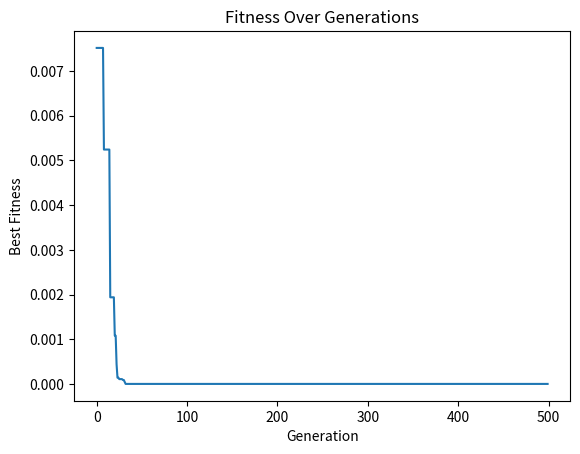
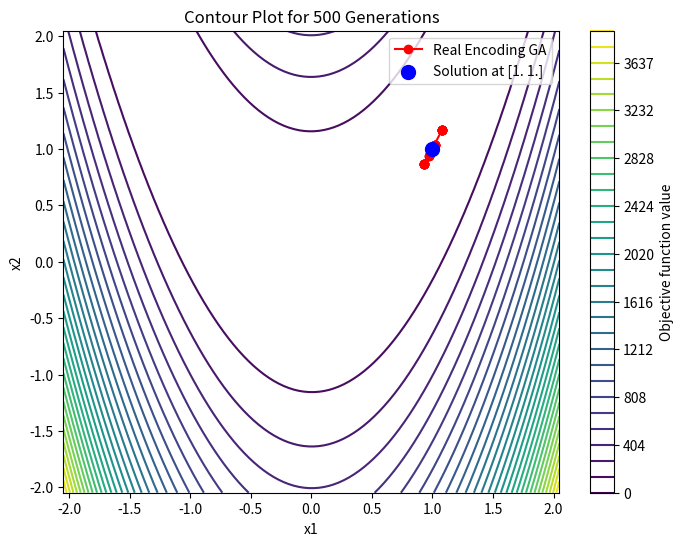

These figures' Python source, in order: (Note: this script raises an exception after producing the figures.)
#Encoding        Real encoding 	
#Initialization  Random 	
#Crossover 	     Simulated Binary Crossover (SBX) 	Pc = 0.9; nc = 20
#Mutation 	     Parameter-based Mutation (PM)	    Pm = 1/n; nm = 20
#Selection 	     Binary tournament (deterministic)

import numpy as np
import matplotlib.pyplot as plt
import json
import time

# Test cases
tests = [{
        "objective_function": lambda x: 100 * (x[0]**2 - x[1])**2 + (1 -x[0])**2,
        "bounds": [(-2.048, 2.048), (-2.048, 2.048)],
    },
    {
        "objective_function": lambda x: 20 + sum([(x[i]**2 - 10 * np.cos(2 * np.pi * x[i])) for i in range(2)]),
        "bounds": [(-5.12, 5.12), (-5.12, 5.12)],
    }
]
def plot_contour(f, solution, bounds, path, filename):
    """Plot contour of the function and the solution path."""
    x1 = np.linspace(bounds[0][0], bounds[0][1], 100)
    x2 = np.linspace(bounds[1][0], bounds[1][1], 100)
    X1, X2 = np.meshgrid(x1, x2)
    Z = np.array([[f([x1, x2]) for x1 in X1[i]] for i, x2 in enumerate(x2)])
    x = np.linspace(-1, 1, 400)


    plt.figure(figsize=(8, 6))
    plt.contour(X1, X2, Z, levels=np.linspace(np.min(Z), np.max(Z), 30), cmap='viridis')
    plt.colorbar(label='Objective function value')

    # Plot the path of iterations
    path = np.array(path)
    plt.plot(path[:, 0], path[:, 1], 'r-o', label='Real Encoding GA')
    plt.scatter(solution[0], solution[1], color='blue', s=100, zorder=5, label=f'Solution at {solution}')
    
    plt.title(f'Contour Plot for 500 Generations')
    plt.xlabel('x1')
    plt.ylabel('x2')
    plt.legend()
    # Save the plot as a PNG file
    plt.savefig(filename)
    plt.show()

# Randomly initialize population
def initialize_population(pop_size, bounds):
    population = np.random.uniform(low=bounds[:, 0], high=bounds[:, 1], size=(pop_size, bounds.shape[0]))
    return population

# Random selection
def random_idx_selection(population):
    selection_dict = {}

    for i in range(len(population)):
        # Create a list of all possible indexes excluding the current individual index
        possible_indexes = list(range(len(population)))
        possible_indexes.remove(i)
        
        # Randomly select 3 indexes that are not the same as the current individual's index
        selected_indexes = np.random.choice(possible_indexes, size=3, replace=False)
        
        # Store the selected indexes for the individual
        selection_dict[i] = selected_indexes.tolist()
    
    return selection_dict


def crossover(trial_vectors, target_vectors,cr):
    offspring_vectors = []
    
    for i in range(len(trial_vectors)):
        target_vector = target_vectors[i]
        trial_vector = trial_vectors[i]
        D = len(target_vector)  # Dimension of the vector
        j_rand = np.random.randint(0, D)  # Random index to ensure at least one trial component is copied
        
        # Create the offspring vector
        offspring = []
        for j in range(D):
            rand_j = np.random.rand()  # Generate a random number between 0 and 1
            if rand_j <= cr or j == j_rand:
                offspring.append(trial_vector[j])  # Take from trial vector
            else:
                offspring.append(target_vector[j])  # Take from target vector
        
        offspring_vectors.append(np.array(offspring))
    
    return offspring_vectors

# Parameter-based mutation
def mutation(pop, parents, bounds, F):
    trial_vectors = []
    target_vectors = []
    for i in range(len(parents)):
        idxs = parents[i]
        target_vector = pop[idxs[0]]
        trial_vector = target_vector + F * (pop[idxs[1]]- pop[idxs[2]])
        trial_vector = [np.clip(trial_vector[i], bounds[i, 0], bounds[i, 1]) for i in range(len(bounds))]
        target_vectors.append(np.array(target_vector))
        trial_vectors.append(trial_vector)
    return trial_vectors, target_vectors

def selection(pop, offspring):
    new_population = []
    fitnesses = []
    for i in range(len(pop)):
        # Evaluate the objective function for both the target and trial vectors
        target_fitness = objective_function(pop[i])
        trial_fitness = objective_function(offspring[i])
        
        # Select the vector with the better objective function value
        if trial_fitness < target_fitness:  # Minimization problem
            new_population.append(offspring[i])
            fitnesses.append(trial_fitness)
        else:
            new_population.append(pop[i])
            fitnesses.append(target_fitness)
    
    return new_population,fitnesses

# Genetic Algorithm
def genetic_algorithm(objective_function, bounds, F, crossover_rate, pop_size=100, num_generations=500 ):
    population = initialize_population(pop_size, bounds)
    best_fitness_list = []
    best_individual_list = []

    start = time.time()
    for generation in range(num_generations):
        parents = random_idx_selection(population)
        trial_vectors, target_vectors = mutation(population,parents,bounds,F)
        offspring_crossover = crossover(trial_vectors,target_vectors,crossover_rate)
        population,fitness = selection(population, offspring_crossover)

        # Track best solution
        best_fitness_idx = np.argmin(fitness)
        best_individual = population[best_fitness_idx]
        best_fitness = fitness[best_fitness_idx]
        best_fitness_list.append(best_fitness)
        best_individual_list.append(best_individual.tolist())
    end = time.time()
    t = end-start
    

    plt.plot(best_fitness_list)
    plt.xlabel('Generation')
    plt.ylabel('Best Fitness')
    plt.title('Fitness Over Generations')
    plt.show()
    gen = np.argmin(best_fitness_list)
    
    return best_individual, best_fitness, best_fitness_list , gen, best_individual_list, t

data = {}
folder = '/home/andrea/MCC/Repos/Evolutionary Computation/MO_Problems/10'
for i, test in enumerate(tests):
    fbest_values = []
    
    for n in range(1):
        print(f"--- Test Case {i+1} -- Experiment {n+1} ---")
        objective_function = test["objective_function"]
        bounds = np.array(test["bounds"])
        F = 0.5
        crossover_rate = 0.6

        # Run the genetic algorithm
        best_solution, best_value, fitness_list, gen, best_individual_list,t = genetic_algorithm(objective_function, bounds, F, crossover_rate)
        fbest_values.append(best_value)
        print(f'Best value: {best_value} at solution: {best_solution} and generation: {gen}')
        plot_contour(objective_function,best_solution,bounds, best_individual_list, f'{folder}/contour_problem_{i+1}.png')
        

    # Calculate statistics for this test case
    data_array = np.array(fbest_values)
    mean_value = np.mean(data_array)
    std_dev = np.std(data_array)
    min_value = np.min(data_array)
    max_value = np.max(data_array)
    print(f"\n--- Resume for Test Case {i+1} ---")
    print(f'Total time: {t} seconds')
    print(f"Mean: {mean_value}")
    print(f"Standard Deviation: {std_dev}")
    print(f"Minimum: {min_value}")
    print(f"Maximum: {max_value}\n")
    data[f'test_case{i+1}_time'] = t
    data[f'test_case{i+1}_fitness'] = fitness_list
    data[f'test_case{i+1}_path'] = best_individual_list
    data[f'test_case{i+1}_sol'] = best_solution.tolist()


    with open(f"{folder}/practice_10.json", "w") as final:
        json.dump(data, final)
